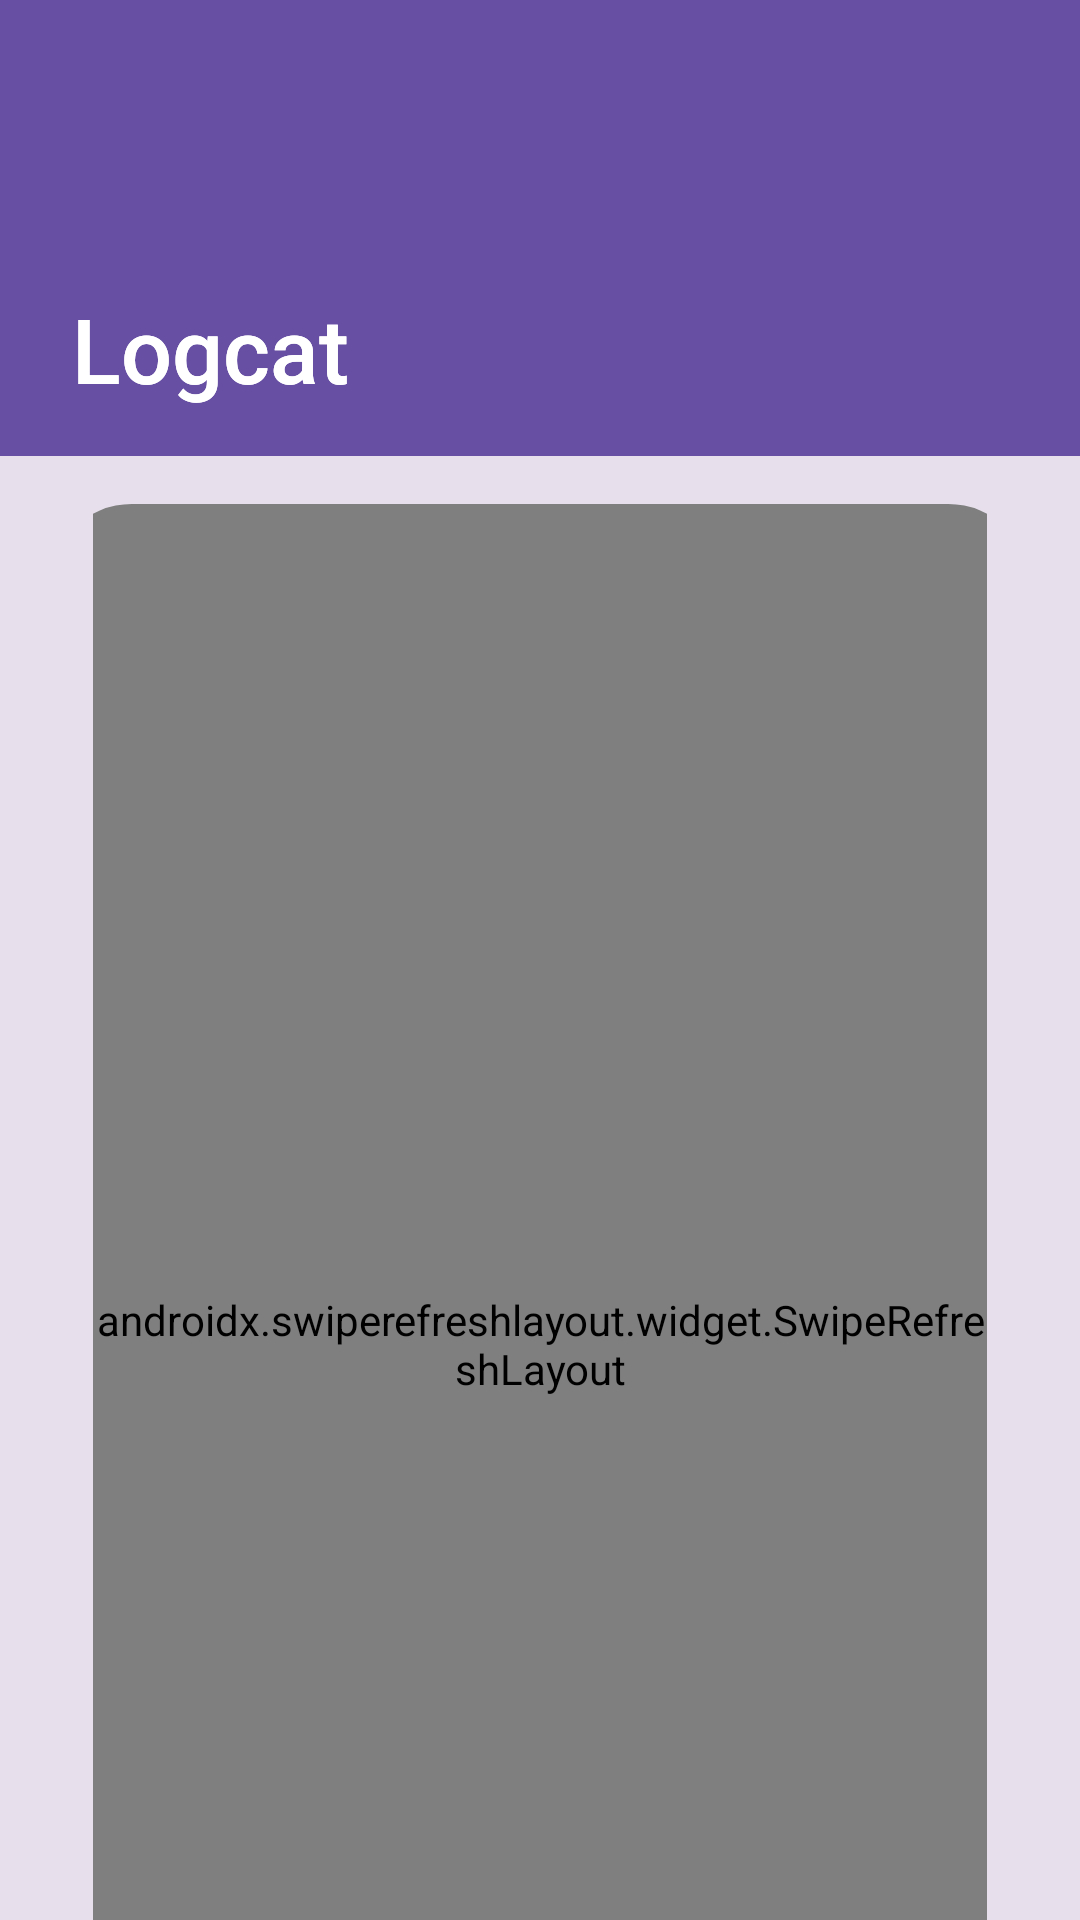

Write the Android layout XML for this screen, with the resource values it uses.
<!-- AndroidManifest.xml: activity theme AppThemeDayNight.NoActionBar -->
<!-- res/layout/activity_logcat.xml -->
<?xml version="1.0" encoding="utf-8"?>
<androidx.coordinatorlayout.widget.CoordinatorLayout xmlns:android="http://schemas.android.com/apk/res/android"
    xmlns:app="http://schemas.android.com/apk/res-auto"
    android:orientation="vertical"
    android:id="@+id/main_content"
    android:layout_width="match_parent"
    android:layout_height="match_parent"
    android:fitsSystemWindows="true">
    <com.google.android.material.appbar.AppBarLayout
        android:theme="@style/AppTheme.AppBarOverlay"
        android:layout_width="match_parent"
        android:layout_height="wrap_content"
        android:fitsSystemWindows="true">
        <com.google.android.material.appbar.CollapsingToolbarLayout
            android:theme="@style/Uwu.Material3.CollapsingToolbar"
            android:id="@+id/collapsing_toolbar"
            android:background="?attr/colorThemeUwu"
            android:clipToPadding="false"
            android:layout_width="match_parent"
            android:layout_height="?attr/collapsingToolbarLayoutLargeSize"
            app:contentScrim="?attr/colorThemeUwu"
            app:expandedTitleMarginBottom="24.0dip"
            app:expandedTitleMarginEnd="24.0dip"
            app:expandedTitleMarginStart="24.0dip"
            app:expandedTitleTextAppearance="@style/CollapsingToolbarTitle.Expanded"
            app:extraMultilineHeightEnabled="true"
            app:forceApplySystemWindowInsetTop="true"
            app:layout_scrollFlags="scroll|exitUntilCollapsed|snap"
            app:maxLines="3"
            app:scrimAnimationDuration="50"
            app:statusBarScrim="@null"
            app:title="@string/title_logcat"
            app:titleCollapseMode="scale"
            app:toolbarId="@+id/toolbar">
            <com.google.android.material.appbar.MaterialToolbar
                android:theme="@style/AppTheme.SearchView"
                android:id="@+id/toolbar"
                android:layout_width="match_parent"
                android:layout_height="?attr/actionBarSize"
                app:layout_collapseMode="pin" />
        </com.google.android.material.appbar.CollapsingToolbarLayout>
        <androidx.appcompat.widget.ActionBarContextView
            android:theme="?attr/actionModeTheme"
            android:id="@+id/action_context_bar"
            android:visibility="gone"
            android:layout_width="match_parent"
            android:layout_height="wrap_content" />
    </com.google.android.material.appbar.AppBarLayout>
    <FrameLayout
        android:background="@drawable/uwu_background_lengkung"
        android:layout_width="fill_parent"
        android:layout_height="fill_parent"
        app:layout_behavior="@string/appbar_scrolling_view_behavior">
        <androidx.cardview.widget.CardView
            android:paddingTop="16.0dip"
            android:layout_width="fill_parent"
            android:layout_height="fill_parent"
            android:layout_marginTop="16.0dip"
            android:layout_marginBottom="0.0dip"
            android:layout_marginStart="16.0dip"
            android:layout_marginEnd="16.0dip"
            app:cardBackgroundColor="#00000000"
            app:cardCornerRadius="28.0dip"
            app:cardElevation="0.0dip">
            <androidx.core.widget.NestedScrollView
                android:layout_width="fill_parent"
                android:layout_height="fill_parent"
                android:fillViewport="true"
                android:id="@+id/sv_logcat"
                android:layout_marginStart="5.0dip"
                android:layout_marginEnd="5.0dip"
                app:layout_behavior="@string/appbar_scrolling_view_behavior">
                <RelativeLayout
                    android:layout_width="match_parent"
                    android:layout_height="match_parent"
                    android:paddingStart="10dp"
                    android:paddingEnd="10dp">
                    <androidx.swiperefreshlayout.widget.SwipeRefreshLayout
                        android:id="@+id/refreshLayout"
                        android:layout_width="match_parent"
                        android:layout_height="match_parent">
                        <androidx.recyclerview.widget.RecyclerView
                            android:id="@+id/recycler_view"
                            android:scrollbars="vertical"
                            android:layout_width="match_parent"
                            android:layout_height="match_parent"
                            app:layoutManager="androidx.recyclerview.widget.LinearLayoutManager" />
                    </androidx.swiperefreshlayout.widget.SwipeRefreshLayout>
                </RelativeLayout>
            </androidx.core.widget.NestedScrollView>
        </androidx.cardview.widget.CardView>
    </FrameLayout>
</androidx.coordinatorlayout.widget.CoordinatorLayout>
<!-- resources referenced by this layout -->
<resources>
  <string name="title_logcat">Logcat</string>
  <style name="AppTheme.SearchView" parent="">
          <item name="android:editTextColor">@color/colorText_ActionBar</item>
          <item name="android:textColorHint">@color/colorText_ActionBar</item>
      </style>
  <style name="CollapsingToolbarTitle.Expanded" parent="TextAppearance.AppCompat.Widget.ActionBar.Title">
          <item name="android:textColor">@color/colorText_ActionBar</item>
          <item name="android:textSize">30dp</item>
      </style>
  <style name="Uwu.Material3.CollapsingToolbar" parent="@style/Widget.Material3.CollapsingToolbar.Large">
          <item name="collapsedTitleTextColor">@color/colorText_ActionBar</item>
          <item name="expandedTitleTextColor">@color/colorText_ActionBar</item>
      </style>
  <style name="AppThemeDayNight.NoActionBar" parent="AppThemeDayNight">
          <item name="windowActionBar">false</item>
          <item name="windowNoTitle">true</item>
      </style>
  <color name="colorText_ActionBar">@color/white</color>
  <color name="white">#ffffff</color>
  <color name="uwu_bg_card">#ffffffff</color>
  <color name="colorText">#000000</color>
  <style name="AppTheme.EditTextPreference" parent="@style/Preference.DialogPreference.EditTextPreference.Material">
          <item name="dialogLayout">@layout/uwu_dialog_edittext</item>
          <item name="iconSpaceReserved">false</item>
      </style>
  <style name="AppTheme.PopupOverlay" parent="@style/ThemeOverlay.Material3.Light">
          <item name="android:backgroundTint">@color/uwu_bgcard_bottomsheet</item>
          <item name="android:textColor">@color/colorText</item>
          <item name="android:tint">@color/colorText</item>
          <item name="colorControlNormal">@color/colorText</item>
      </style>
  <!-- drawable uwu_bg_popup (drawable) -->
  <?xml version="1.0" encoding="utf-8"?>
  <shape
      android:shape="rectangle"
      xmlns:android="http://schemas.android.com/apk/res/android">
      <solid
          android:color="@color/uwu_bgcard_bottomsheet" />
      <corners
          android:radius="14.0dip" />
      <padding
          android:top="8.0dip"
          android:bottom="8.0dip" />
  </shape>
  <style name="Uwu.Preference.Category" parent="@style/Preference.Category">
          <item name="android:layout">@layout/uwu_preference_category</item>
          <item name="android:selectable">false</item>
          <item name="android:shouldDisableView">false</item>
          <item name="allowDividerBelow">false</item>
      </style>
  <style name="uwu_modder_app_anim" parent="@style/uwu_modder_app">
          <item name="android:windowEnterAnimation">@anim/uwu_anim_open</item>
          <item name="android:windowExitAnimation">@anim/uwu_anim_exit</item>
      </style>
  <style name="Uwu.TextButton.Dialog.Material3" parent="@style/Widget.Material3.Button.TextButton.Dialog">
          <item name="android:textSize">14sp</item>
      </style>
  <style name="Uwu.TextButton.Dialog.Flush.Material3" parent="@style/Widget.Material3.Button.TextButton.Dialog.Flush">
          <item name="android:textSize">14sp</item>
      </style>
  <style name="Uwu.Dialog.Body.Text.Material3" parent="@style/MaterialAlertDialog.Material3.Body.Text">
          <item name="android:textColor">?android:textColorSecondary</item>
          <item name="android:textSize">15sp</item>
      </style>
  <style name="uwu_modder_app" parent="@style/uwu_alert_dialog">
          <item name="android:windowNoTitle">true</item>
          <item name="android:windowAnimationStyle">@style/uwu_modder_app_anim</item>
          <item name="android:windowActionBar">false</item>
      </style>
  <style name="uwu_alert_dialog" parent="@style/Theme.Base.AlertDialog">
          <item name="android:windowNoTitle">false</item>
          <item name="android:textSize">17.0sp</item>
          <item name="android:textAllCaps">false</item>
      </style>
</resources>
